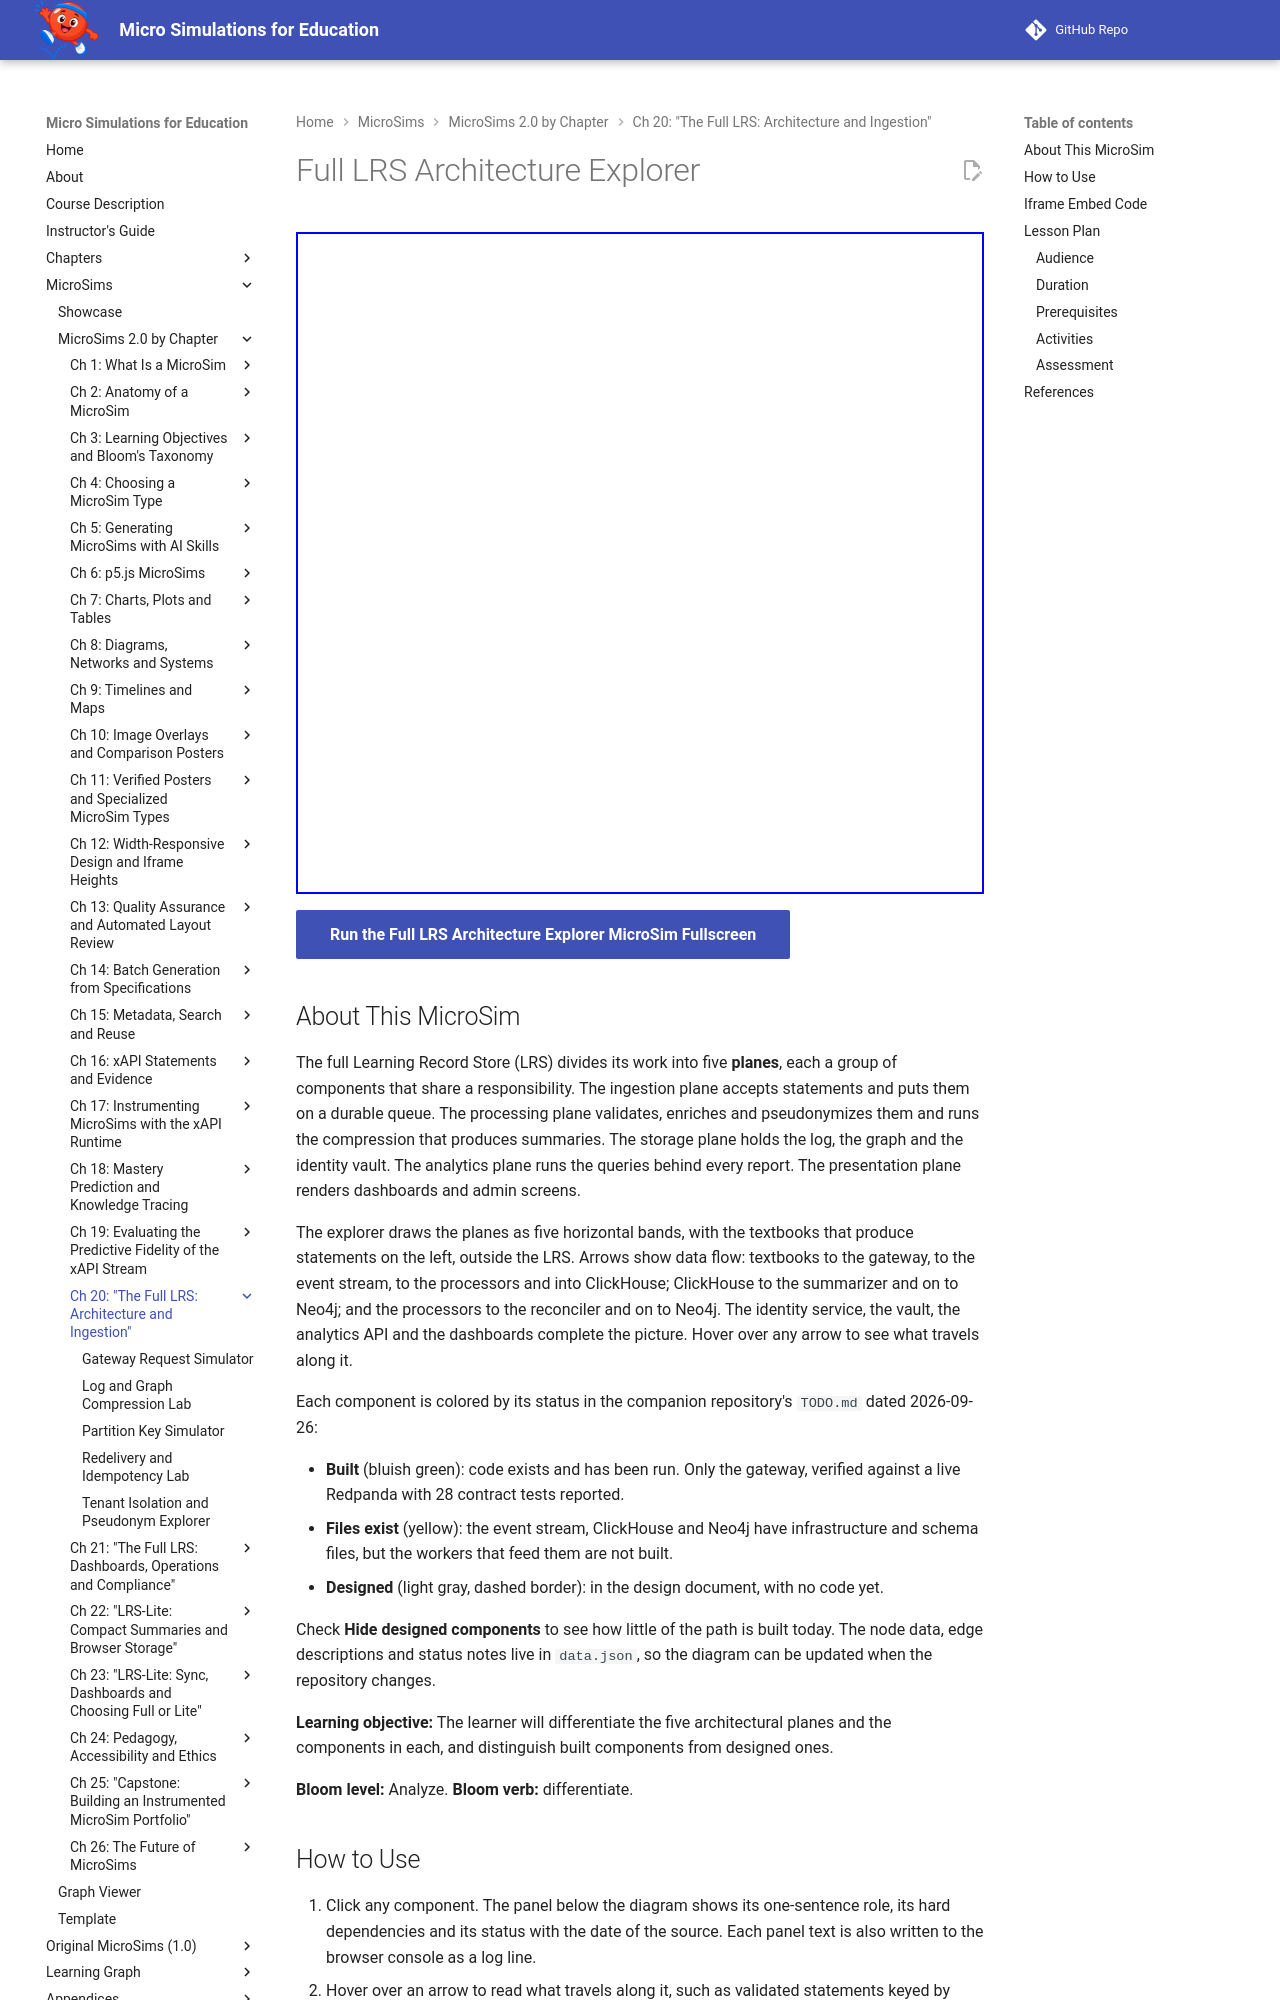

repository: dmccreary/microsims · page: sims/lrs-architecture-explorer/index.html · generator: mkdocs

---
title: Full LRS Architecture Explorer
description: Explore the full Learning Record Store's five planes and twelve nodes, see which components are built, partly built or only designed, and quiz yourself by dragging each component into its plane.
image: /sims/lrs-architecture-explorer/lrs-architecture-explorer.png
og:image: /sims/lrs-architecture-explorer/lrs-architecture-explorer.png
twitter:image: /sims/lrs-architecture-explorer/lrs-architecture-explorer.png
social:
   cards: false
quality_score: 100
---

# Full LRS Architecture Explorer

<iframe src="main.html" height="662px" width="100%" scrolling="no"></iframe>

[Run the Full LRS Architecture Explorer MicroSim Fullscreen](./main.html){ .md-button .md-button--primary }

## About This MicroSim

The full Learning Record Store (LRS) divides its work into five **planes**, each a group of components that share a responsibility. The ingestion plane accepts statements and puts them on a durable queue. The processing plane validates, enriches and pseudonymizes them and runs the compression that produces summaries. The storage plane holds the log, the graph and the identity vault. The analytics plane runs the queries behind every report. The presentation plane renders dashboards and admin screens.

The explorer draws the planes as five horizontal bands, with the textbooks that produce statements on the left, outside the LRS. Arrows show data flow: textbooks to the gateway, to the event stream, to the processors and into ClickHouse; ClickHouse to the summarizer and on to Neo4j; and the processors to the reconciler and on to Neo4j. The identity service, the vault, the analytics API and the dashboards complete the picture. Hover over any arrow to see what travels along it.

Each component is colored by its status in the companion repository's `TODO.md` dated 2026-09-26:

- **Built** (bluish green): code exists and has been run. Only the gateway, verified against a live Redpanda with 28 contract tests reported.
- **Files exist** (yellow): the event stream, ClickHouse and Neo4j have infrastructure and schema files, but the workers that feed them are not built.
- **Designed** (light gray, dashed border): in the design document, with no code yet.

Check **Hide designed components** to see how little of the path is built today. The node data, edge descriptions and status notes live in `data.json`, so the diagram can be updated when the repository changes.

**Learning objective:** The learner will differentiate the five architectural planes and the components in each, and distinguish built components from designed ones.

**Bloom level:** Analyze. **Bloom verb:** differentiate.
